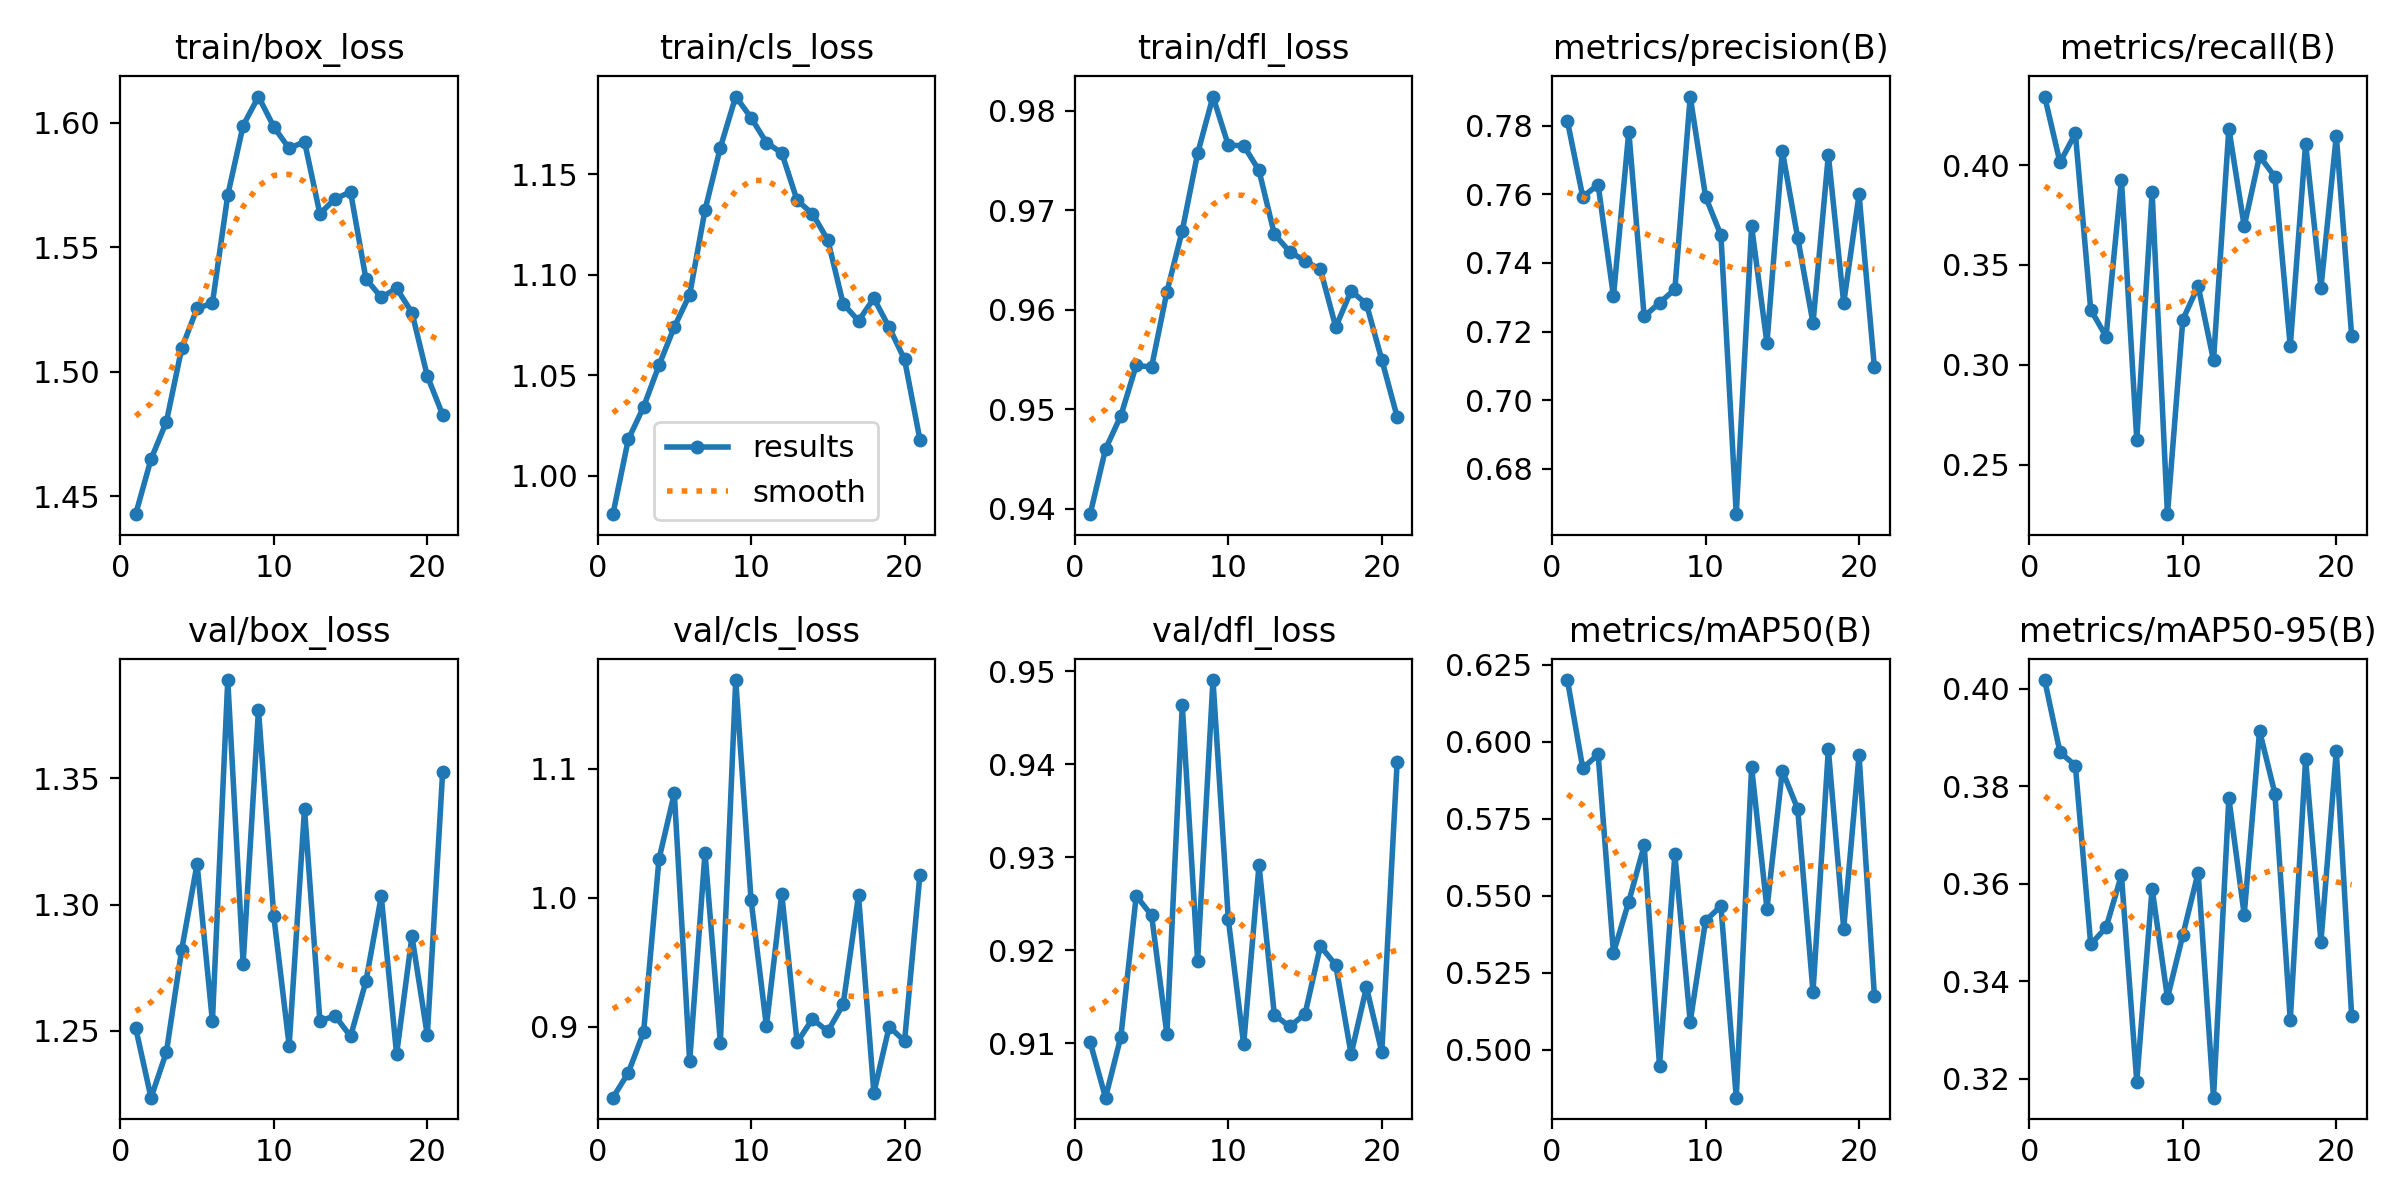

Data behind this chart, as committed beside it:
epoch, time, train/box_loss, train/cls_loss, train/dfl_loss, metrics/precision(B), metrics/recall(B), metrics/mAP50(B), metrics/mAP50-95(B), val/box_loss, val/cls_loss, val/dfl_loss, lr/pg0, lr/pg1, lr/pg2
1, 2187, 1.443, 0.9808, 0.9394, 0.7813, 0.4343, 0.6201, 0.4018, 1.251, 0.845, 0.9101, 0.08817, 0.0006226, 0.0006226
2, 4365, 1.465, 1.018, 0.946, 0.7592, 0.4013, 0.5914, 0.3869, 1.223, 0.8643, 0.9041, 0.07629, 0.001246, 0.001246
3, 6546, 1.48, 1.034, 0.9493, 0.7628, 0.4159, 0.596, 0.3842, 1.241, 0.8958, 0.9107, 0.06441, 0.001861, 0.001861
4, 8720, 1.509, 1.055, 0.9544, 0.7303, 0.3277, 0.5315, 0.3475, 1.282, 1.03, 0.9258, 0.05251, 0.002463, 0.002463
5, 10904, 1.525, 1.074, 0.9542, 0.7783, 0.3142, 0.5481, 0.351, 1.316, 1.081, 0.9237, 0.04059, 0.003047, 0.003047
6, 13086, 1.528, 1.09, 0.9618, 0.7244, 0.3928, 0.5664, 0.3618, 1.254, 0.8732, 0.9109, 0.02865, 0.003606, 0.003606
7, 15258, 1.571, 1.132, 0.9679, 0.7284, 0.2626, 0.4949, 0.3194, 1.389, 1.035, 0.9463, 0.01668, 0.004137, 0.004137
8, 17442, 1.599, 1.163, 0.9757, 0.7323, 0.3863, 0.5635, 0.359, 1.277, 0.8878, 0.9188, 0.00468, 0.004633, 0.004633
9, 19612, 1.611, 1.189, 0.9815, 0.7885, 0.2253, 0.5091, 0.3366, 1.377, 1.169, 0.9491, 0.004527, 0.004527, 0.004527
10, 21781, 1.598, 1.178, 0.9765, 0.7593, 0.3226, 0.5419, 0.3494, 1.295, 0.9983, 0.9233, 0.004407, 0.004407, 0.004407
11, 23970, 1.59, 1.166, 0.9765, 0.7481, 0.3395, 0.5467, 0.3623, 1.244, 0.9005, 0.9099, 0.004275, 0.004275, 0.004275
12, 26155, 1.593, 1.161, 0.974, 0.6668, 0.3023, 0.4845, 0.3161, 1.338, 1.003, 0.9292, 0.004132, 0.004132, 0.004132
13, 28333, 1.564, 1.137, 0.9676, 0.7506, 0.4183, 0.5917, 0.3775, 1.254, 0.888, 0.913, 0.00398, 0.00398, 0.00398
14, 30509, 1.57, 1.13, 0.9658, 0.7166, 0.3694, 0.5459, 0.3536, 1.256, 0.906, 0.9118, 0.003818, 0.003818, 0.003818
15, 32698, 1.572, 1.117, 0.9649, 0.7727, 0.4045, 0.5907, 0.3914, 1.248, 0.8965, 0.9131, 0.003649, 0.003649, 0.003649
16, 34872, 1.537, 1.086, 0.964, 0.7473, 0.3941, 0.5783, 0.3785, 1.27, 0.9173, 0.9204, 0.003472, 0.003472, 0.003472
17, 37051, 1.53, 1.077, 0.9583, 0.7225, 0.3093, 0.5189, 0.3321, 1.303, 1.002, 0.9184, 0.00329, 0.00329, 0.00329
18, 39233, 1.534, 1.088, 0.9619, 0.7714, 0.4107, 0.5976, 0.3855, 1.241, 0.8488, 0.9088, 0.003103, 0.003103, 0.003103
19, 41414, 1.524, 1.074, 0.9606, 0.7283, 0.3386, 0.5393, 0.3481, 1.287, 0.9001, 0.916, 0.002912, 0.002912, 0.002912
20, 43592, 1.498, 1.058, 0.955, 0.76, 0.4148, 0.5958, 0.3872, 1.248, 0.8888, 0.909, 0.002719, 0.002719, 0.002719
21, 45769, 1.483, 1.018, 0.9492, 0.7095, 0.3146, 0.5175, 0.3329, 1.353, 1.018, 0.9403, 0.002525, 0.002525, 0.002525
